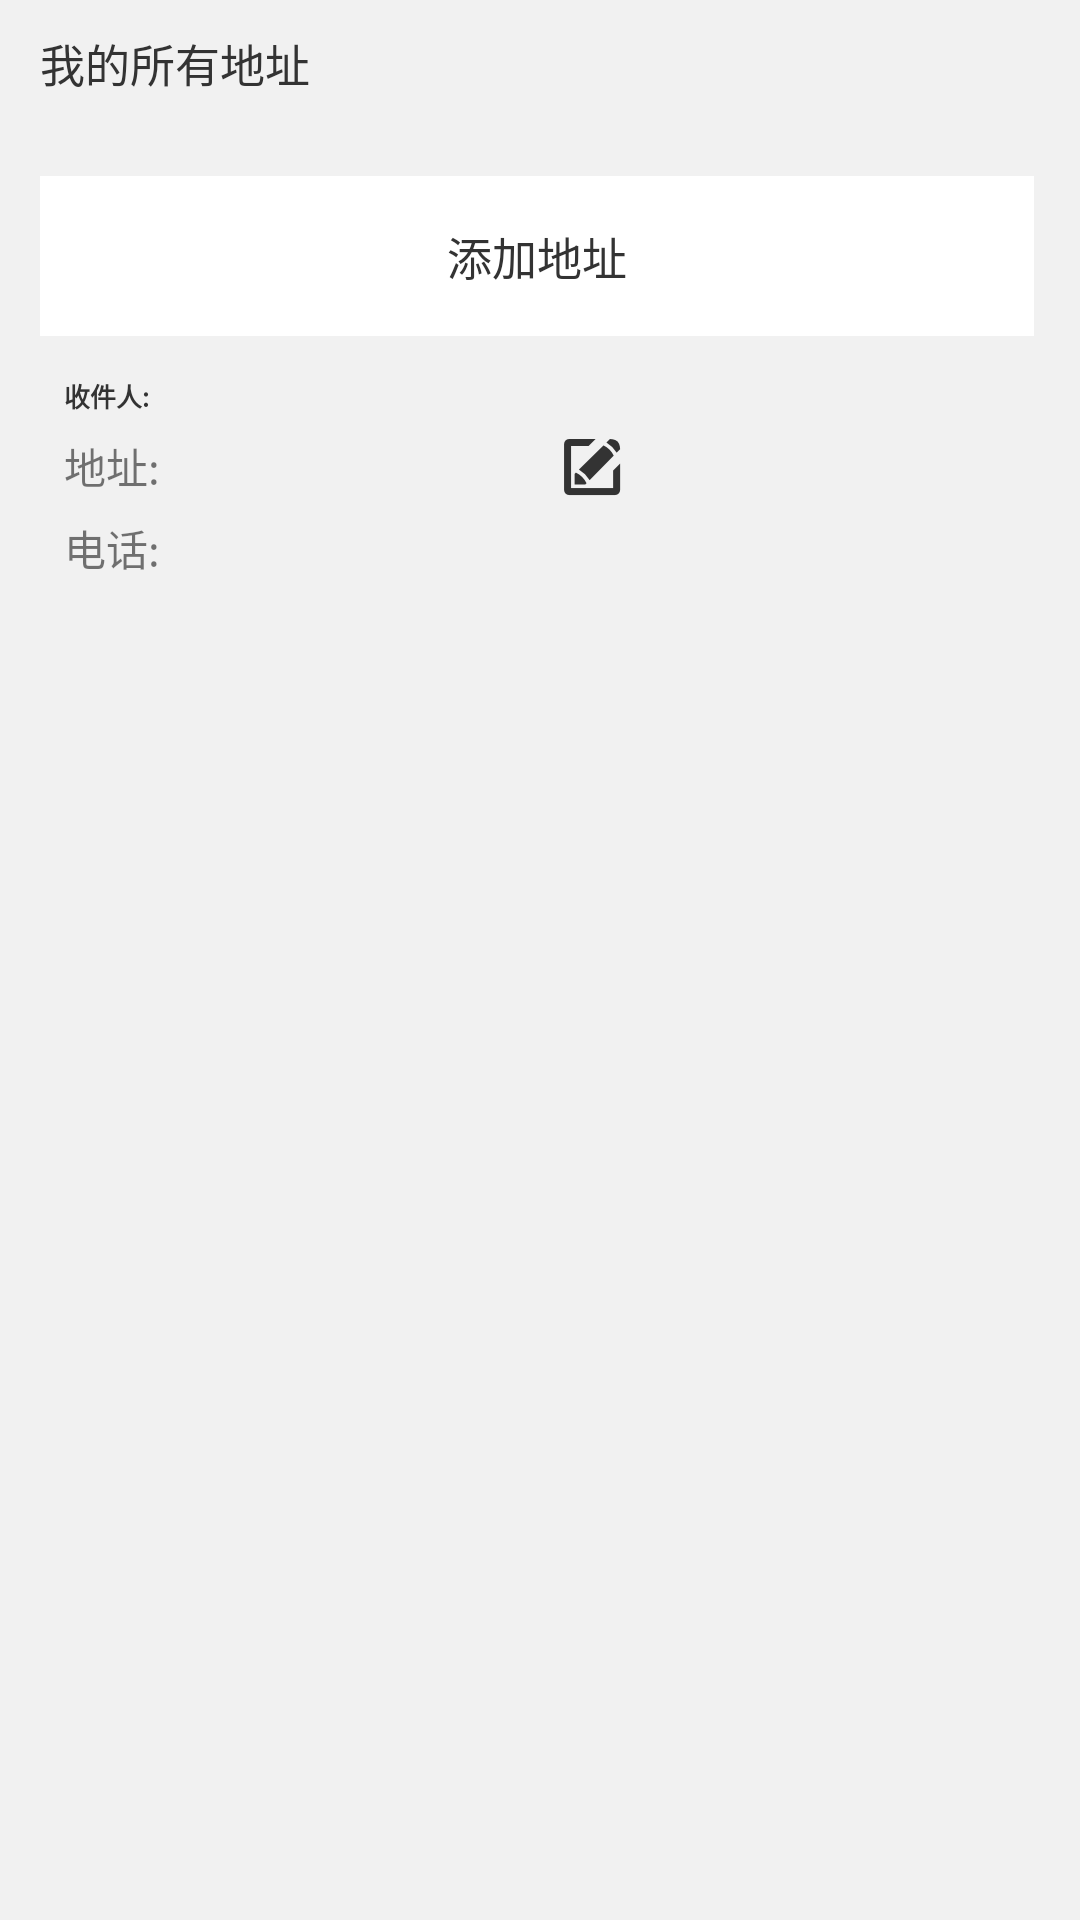

Write the Android layout XML for this screen, with the resource values it uses.
<!-- AndroidManifest.xml: application theme Dialog_FS -->
<!-- res/layout/activity_wholeaddress.xml -->
<?xml version="1.0" encoding="utf-8"?>
<LinearLayout xmlns:android="http://schemas.android.com/apk/res/android"
    android:layout_width="match_parent"
    android:layout_height="match_parent"
    android:background="@color/loginBac"
    android:orientation="vertical">

    <RelativeLayout
        android:layout_width="wrap_content"
        android:layout_height="wrap_content">

        <TextView
            android:id="@+id/add_address_title"
            android:layout_width="wrap_content"
            android:layout_height="wrap_content"
            android:layout_marginLeft="@dimen/loginTitleLeft"
            android:layout_marginTop="@dimen/loginTitleTop"
            android:text="@string/WholeAddressMyAddress"
            android:textColor="@color/loginText"
            android:textSize="@dimen/loginTitleSize" />

        <ImageView
            android:id="@+id/login_close"
            android:layout_width="wrap_content"
            android:layout_height="wrap_content"
            android:layout_alignParentRight="true"
            android:layout_marginRight="@dimen/loginCloseRight"
            android:layout_marginTop="@dimen/loginCloseTop"
            android:src="@mipmap/close" />

    </RelativeLayout>

    <ImageView
        android:layout_width="match_parent"
        android:layout_height="wrap_content"
        android:layout_marginTop="@dimen/loginLineTop"
        android:src="@mipmap/create_account_title_line" />

    <RelativeLayout
        android:layout_width="match_parent"
        android:layout_height="@dimen/wholeAddressAddAddressBac"
        android:layout_marginLeft="@dimen/loginTitleLeft"
        android:layout_marginRight="@dimen/loginCloseRight"
        android:layout_marginTop="@dimen/homepageContentTitleLineTop"
        android:background="@color/loginLoginColors">

        <TextView
            android:layout_width="wrap_content"
            android:layout_height="wrap_content"
            android:layout_centerInParent="true"
            android:text="@string/wholeAddressAddAddress"
            android:textColor="@color/loginText"
            android:textSize="@dimen/loginLoginSize" />

    </RelativeLayout>

    <RelativeLayout
        android:layout_width="wrap_content"
        android:layout_height="wrap_content">

        <EditText
            android:layout_width="match_parent"
            android:layout_height="wrap_content"
            android:layout_marginLeft="@dimen/loginTitleLeft"
            android:layout_marginRight="@dimen/loginCloseRight"
            android:layout_marginTop="@dimen/addAddressEditTextTop"
            android:background="@mipmap/add_receive_address_bac" />

        <TextView
            android:id="@+id/all_address_receiver"
            android:layout_width="wrap_content"
            android:layout_height="wrap_content"
            android:layout_marginLeft="@dimen/wholeAddressReceiverLeft"
            android:layout_marginTop="@dimen/wholeAddressReceiverTop"
            android:text="@string/wholeAddressReceiver"
            android:textColor="@color/loginText"
            android:textSize="@dimen/wholeAddressReceiverSize"
            android:textStyle="bold" />

        <TextView
            android:id="@+id/all_address_address"
            android:layout_width="wrap_content"
            android:layout_height="wrap_content"
            android:layout_below="@id/all_address_receiver"
            android:layout_marginLeft="@dimen/wholeAddressReceiverLeft"
            android:layout_marginTop="@dimen/homepageContentDropImageTop"
            android:text="@string/wholeAddressAddress" />

        <TextView
            android:layout_width="wrap_content"
            android:layout_height="wrap_content"
            android:layout_below="@id/all_address_address"
            android:layout_marginLeft="@dimen/wholeAddressReceiverLeft"
            android:layout_marginTop="@dimen/homepageContentDropImageTop"
            android:text="@string/wholeAddressTel" />

        <ImageView
            android:layout_width="wrap_content"
            android:layout_height="wrap_content"
            android:layout_below="@id/all_address_receiver"
            android:layout_marginLeft="@dimen/wholeAddressEditLeft"
            android:layout_marginRight="@dimen/wholeAddressEditRight"
            android:layout_marginTop="@dimen/wholeAddressEditTop"
            android:layout_toRightOf="@id/all_address_address"
            android:src="@mipmap/edit" />

    </RelativeLayout>

</LinearLayout>
<!-- resources referenced by this layout -->
<resources>
  <color name="loginBac">#f1f1f1</color>
  <color name="loginLoginColors">#ffffff</color>
  <color name="loginText">#333</color>
  <dimen name="addAddressEditTextTop">20px</dimen>
  <dimen name="homepageContentDropImageTop">20px</dimen>
  <dimen name="homepageContentTitleLineTop">50px</dimen>
  <dimen name="loginCloseRight">46px</dimen>
  <dimen name="loginCloseTop">30px</dimen>
  <dimen name="loginLineTop">30px</dimen>
  <dimen name="loginLoginSize">15sp</dimen>
  <dimen name="loginTitleLeft">40px</dimen>
  <dimen name="loginTitleSize">15sp</dimen>
  <dimen name="loginTitleTop">30px</dimen>
  <dimen name="wholeAddressAddAddressBac">160px</dimen>
  <dimen name="wholeAddressEditLeft">400px</dimen>
  <dimen name="wholeAddressEditRight">60px</dimen>
  <dimen name="wholeAddressEditTop">20px</dimen>
  <dimen name="wholeAddressReceiverLeft">64px</dimen>
  <dimen name="wholeAddressReceiverSize">26px</dimen>
  <dimen name="wholeAddressReceiverTop">40px</dimen>
  <!-- mipmap edit: png bitmap (mipmap-xxhdpi, 1851 bytes) -->
  <string name="WholeAddressMyAddress">我的所有地址</string>
  <string name="wholeAddressAddAddress">添加地址</string>
  <string name="wholeAddressAddress">地址:</string>
  <string name="wholeAddressReceiver">收件人:</string>
  <string name="wholeAddressTel">电话:</string>
  <style name="Dialog_FS" parent="Theme.AppCompat.Light.NoActionBar">
          <item name="colorPrimary">@color/colorPrimary</item>
          <item name="colorPrimaryDark">@color/colorPrimaryDark</item>
          <item name="colorAccent">@color/colorAccent</item>
          <item name="android:windowFullscreen">true</item>
          <item name="android:windowNoTitle">true</item>
      </style>
  <color name="colorPrimary">#3F51B5</color>
  <color name="colorPrimaryDark">#303F9F</color>
  <color name="colorAccent">#FF4081</color>
</resources>
